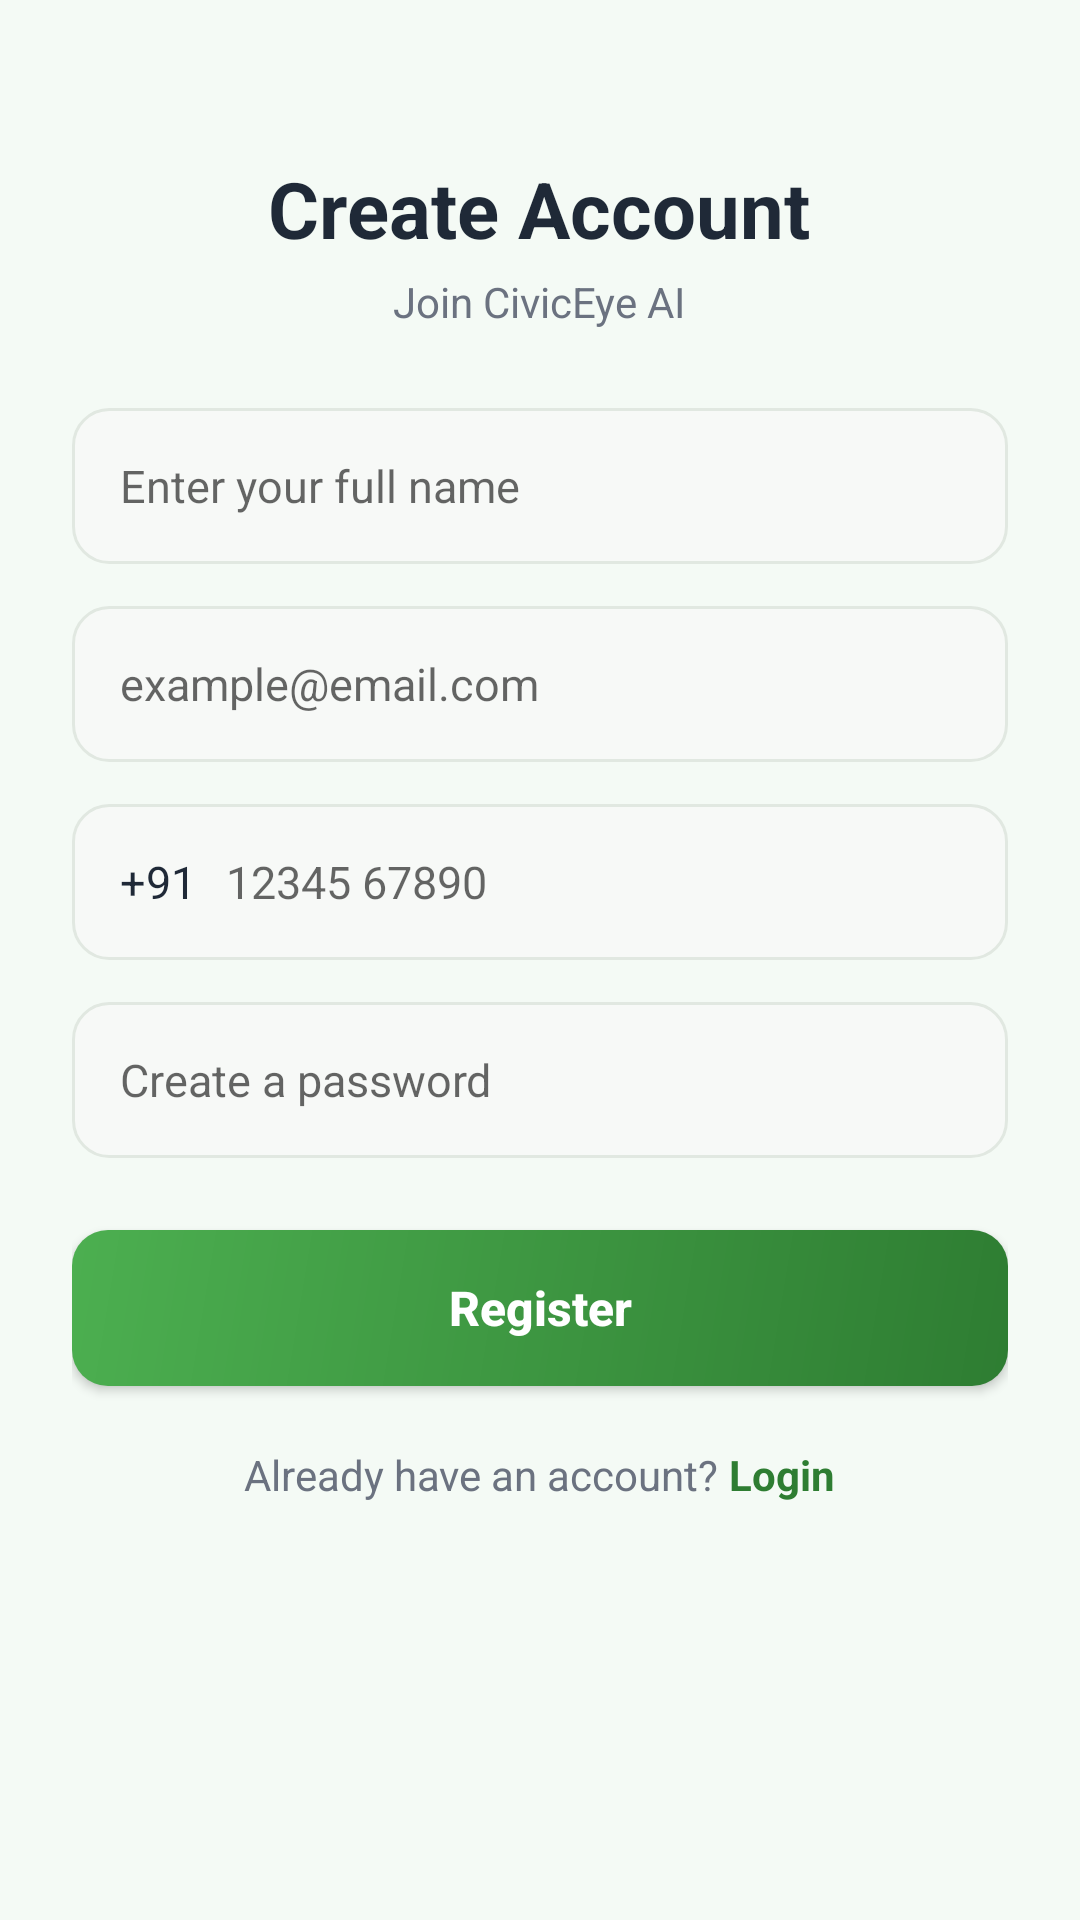

Write the Android layout XML for this screen, with the resource values it uses.
<!-- AndroidManifest.xml: application theme Theme.CivicEyeAI -->
<!-- res/layout/activity_register.xml -->
<ScrollView xmlns:android="http://schemas.android.com/apk/res/android"
    android:layout_width="match_parent" android:layout_height="match_parent"
    android:background="@color/screen_bg">

    <LinearLayout android:layout_width="match_parent" android:layout_height="wrap_content"
        android:orientation="vertical" android:padding="24dp">

        <ImageView android:id="@+id/btnBack" android:layout_width="wrap_content" android:layout_height="wrap_content"
            android:src="@drawable/ic_back" android:padding="6dp"/>

        <TextView android:layout_width="wrap_content" android:layout_height="wrap_content"
            android:layout_gravity="center" android:layout_marginTop="16dp"
            android:text="Create Account" android:textColor="@color/text_dark"
            android:textSize="26sp" android:textStyle="bold"/>

        <TextView android:layout_width="wrap_content" android:layout_height="wrap_content"
            android:layout_gravity="center" android:layout_marginTop="4dp"
            android:text="Join CivicEye AI" android:textColor="@color/text_muted" android:textSize="14sp"/>

        <EditText android:id="@+id/etName" android:layout_width="match_parent" android:layout_height="52dp"
            android:layout_marginTop="26dp" android:background="@drawable/bg_input"
            android:hint="Enter your full name" android:inputType="textPersonName"
            android:paddingStart="16dp" android:paddingEnd="16dp" android:textSize="15sp"/>

        <EditText android:id="@+id/etEmail" android:layout_width="match_parent" android:layout_height="52dp"
            android:layout_marginTop="14dp" android:background="@drawable/bg_input"
            android:hint="example@email.com" android:inputType="textEmailAddress"
            android:paddingStart="16dp" android:paddingEnd="16dp" android:textSize="15sp"/>

        <LinearLayout android:layout_width="match_parent" android:layout_height="52dp"
            android:layout_marginTop="14dp" android:background="@drawable/bg_input"
            android:orientation="horizontal" android:gravity="center_vertical">

            <TextView android:layout_width="wrap_content" android:layout_height="wrap_content"
                android:paddingStart="16dp" android:text="+91" android:textColor="@color/text_dark" android:textSize="15sp"/>

            <EditText android:id="@+id/etPhone" android:layout_width="match_parent" android:layout_height="match_parent"
                android:background="@null" android:hint="12345 67890" android:inputType="phone"
                android:paddingStart="10dp" android:paddingEnd="16dp" android:textSize="15sp"/>

        </LinearLayout>

        <EditText android:id="@+id/etPassword" android:layout_width="match_parent" android:layout_height="52dp"
            android:layout_marginTop="14dp" android:background="@drawable/bg_input"
            android:hint="Create a password" android:inputType="textPassword"
            android:paddingStart="16dp" android:paddingEnd="16dp" android:textSize="15sp"/>

        <Button android:id="@+id/btnRegister" android:layout_width="match_parent" android:layout_height="52dp"
            android:layout_marginTop="24dp" android:background="@drawable/bg_button_green"
            android:text="Register" android:textAllCaps="false" android:textColor="@color/white"
            android:textSize="16sp" android:textStyle="bold"/>

        <LinearLayout android:layout_width="wrap_content" android:layout_height="wrap_content"
            android:layout_gravity="center" android:layout_marginTop="20dp" android:orientation="horizontal">

            <TextView android:layout_width="wrap_content" android:layout_height="wrap_content"
                android:text="Already have an account? " android:textColor="@color/text_muted" android:textSize="14sp"/>

            <TextView android:id="@+id/tvLogin" android:layout_width="wrap_content" android:layout_height="wrap_content"
                android:text="Login" android:textColor="@color/primary" android:textSize="14sp"
                android:textStyle="bold"/>

        </LinearLayout>

    </LinearLayout>

</ScrollView>
<!-- resources referenced by this layout -->
<resources>
  <color name="primary">#2E7D32</color>
  <color name="screen_bg">#F4FAF5</color>
  <color name="text_dark">#1F2937</color>
  <color name="text_muted">#6B7280</color>
  <color name="white">#FFFFFF</color>
  <!-- drawable bg_button_green (drawable) -->
  <ripple xmlns:android="http://schemas.android.com/apk/res/android" android:color="#40FFFFFF">
      <item>
          <shape>
              <gradient android:startColor="#2E7D32" android:endColor="#4CAF50" android:angle="135"/>
              <corners android:radius="12dp"/>
          </shape>
      </item>
  </ripple>
  <!-- drawable bg_input (drawable) -->
  <shape xmlns:android="http://schemas.android.com/apk/res/android">
      <solid android:color="#F7F9F7"/>
      <stroke android:width="1dp" android:color="#E1E8E1"/>
      <corners android:radius="12dp"/>
  </shape>
  <style name="Theme.CivicEyeAI" parent="Theme.MaterialComponents.DayNight.NoActionBar">
          <item name="colorPrimary">@color/primary</item>
          <item name="colorPrimaryVariant">@color/primary_dark</item>
          <item name="colorOnPrimary">@color/white</item>
          <item name="colorSecondary">@color/primary_light</item>
          <item name="android:statusBarColor">@color/primary_dark</item>
          <item name="android:windowBackground">@color/screen_bg</item>
      </style>
  <color name="primary_dark">#1B5E20</color>
  <color name="primary_light">#4CAF50</color>
</resources>
